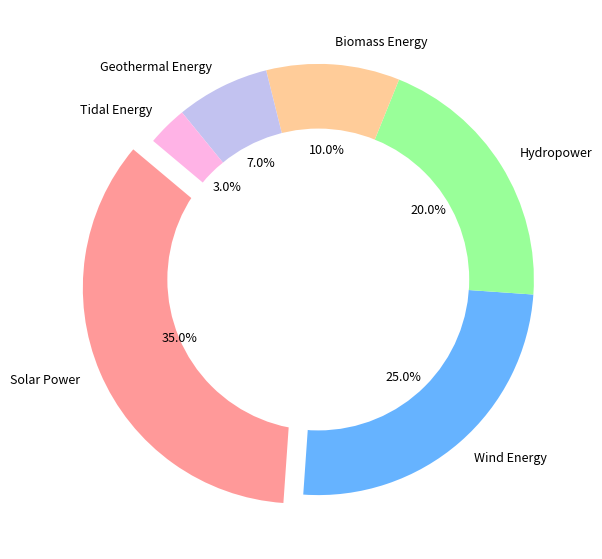
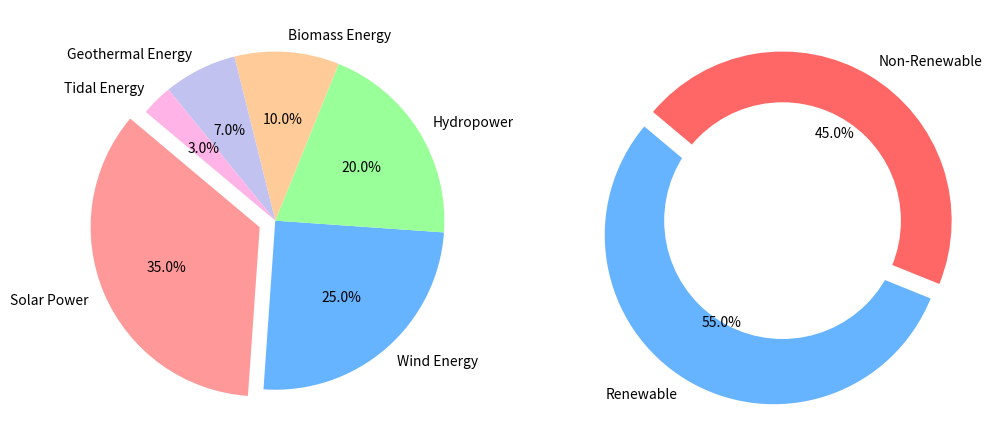

Python code for these plots, in order:
import matplotlib.pyplot as plt
import numpy as np

clean_energy_sources = ['Solar Power', 'Wind Energy', 'Hydropower', 'Biomass Energy', 'Geothermal Energy', 'Tidal Energy']
market_share = [35, 25, 20, 10, 7, 3]
colors = ['#ff9999', '#66b3ff', '#99ff99', '#ffcc99', '#c2c2f0', '#ffb3e6']
explode = (0.1, 0, 0, 0, 0, 0)

def create_pie(sources, market_share, colors, explode):
    fig, ax = plt.subplots(figsize=(10, 7))
    wedges, texts, autotexts = ax.pie(
        market_share, labels=sources, autopct='%1.1f%%', startangle=140,
        colors=colors, explode=explode, wedgeprops=dict(edgecolor='none')
    )
    
    for text in texts:
        text.set_fontsize(9)

    for autotext in autotexts:
        autotext.set_fontsize(9)

    centre_circle = plt.Circle((0, 0), 0.70, fc='white', edgecolor='none')
    fig.gca().add_artist(centre_circle)

    plt.show()

def create_comparison_chart():
    fig, (ax1, ax2) = plt.subplots(1, 2, figsize=(12, 7))

    energy_types = ['Renewable', 'Non-Renewable']
    energy_percentages = [55, 45]

    ax1.pie(
        market_share, labels=clean_energy_sources, autopct='%1.1f%%', startangle=140,
        colors=colors, explode=explode, wedgeprops=dict(edgecolor='none')
    )

    centre_circle = plt.Circle((0, 0), 0.70, fc='white', edgecolor='none')
    fig.gca().add_artist(centre_circle)

    ax2.pie(
        energy_percentages, labels=energy_types, autopct='%1.1f%%', startangle=140,
        colors=['#66b3ff', '#ff6666'], explode=(0.1, 0), wedgeprops=dict(edgecolor='none')
    )

    centre_circle_2 = plt.Circle((0, 0), 0.70, fc='white', edgecolor='none')
    fig.gca().add_artist(centre_circle_2)

    plt.show()

create_pie(clean_energy_sources, market_share, colors, explode)
create_comparison_chart()
